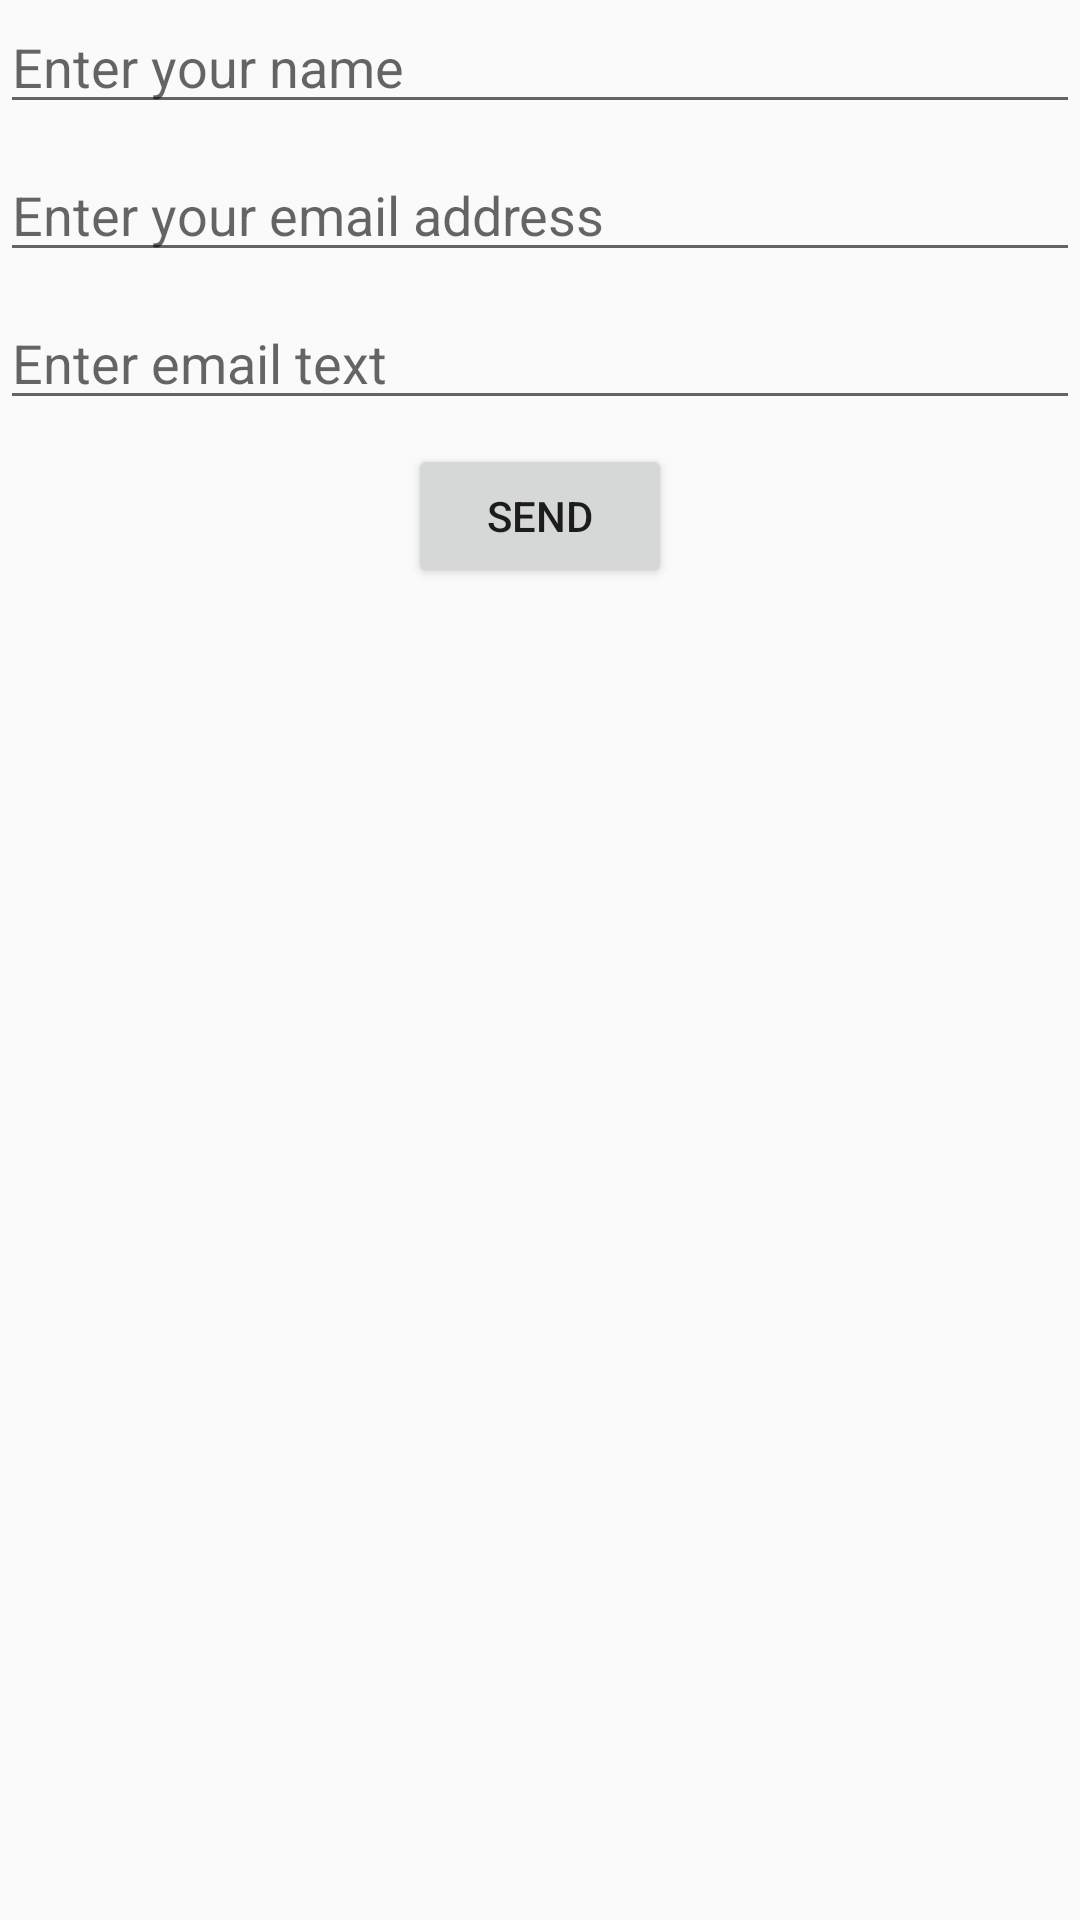

The Android layout XML behind this screen, and the referenced resources:
<!-- AndroidManifest.xml: application theme Theme.Puppy.NoActionBar -->
<!-- res/layout/content_contact.xml -->
<?xml version="1.0" encoding="utf-8"?>
<androidx.constraintlayout.widget.ConstraintLayout xmlns:android="http://schemas.android.com/apk/res/android"
    xmlns:tools="http://schemas.android.com/tools"
    xmlns:app="http://schemas.android.com/apk/res-auto"
    android:layout_margin="@dimen/global_margin"
    app:layout_behavior="@string/appbar_scrolling_view_behavior"
    android:layout_width="match_parent"
    android:layout_height="match_parent">

    <EditText
        android:id="@+id/etContactName"
        android:hint="@string/contact_name_hint"
        android:inputType="textPersonName"
        app:layout_constraintTop_toTopOf="parent"
        app:layout_constraintStart_toStartOf="parent"
        app:layout_constraintEnd_toEndOf="parent"
        android:layout_width="match_parent"
        android:layout_height="wrap_content"/>
    <EditText
        android:id="@+id/etEmailAddress"
        android:inputType="textEmailAddress"
        android:hint="@string/contact_email_address_hint"
        android:layout_marginTop="@dimen/global_margin"
        app:layout_constraintTop_toBottomOf="@id/etContactName"
        app:layout_constraintStart_toStartOf="parent"
        app:layout_constraintEnd_toEndOf="parent"
        android:layout_width="match_parent"
        android:layout_height="wrap_content"/>
    <EditText
        android:id="@+id/etEmailText"
        android:inputType="text|textAutoComplete|textAutoCorrect"
        android:hint="@string/contact_email_text_hint"
        android:layout_marginTop="@dimen/global_margin"
        app:layout_constraintTop_toBottomOf="@id/etEmailAddress"
        app:layout_constraintStart_toStartOf="parent"
        app:layout_constraintEnd_toEndOf="parent"
        android:layout_width="match_parent"
        android:layout_height="wrap_content"/>
    <Button
        android:id="@+id/btSend"
        android:text="@string/send_button_text"
        android:layout_marginTop="@dimen/global_margin"
        app:layout_constraintTop_toBottomOf="@id/etEmailText"
        app:layout_constraintStart_toStartOf="parent"
        app:layout_constraintEnd_toEndOf="parent"
        android:layout_width="wrap_content"
        android:layout_height="wrap_content"/>
</androidx.constraintlayout.widget.ConstraintLayout>
<!-- resources referenced by this layout -->
<resources>
  <dimen name="global_margin">8dp</dimen>
  <string name="contact_email_address_hint">Enter your email address</string>
  <string name="contact_email_text_hint">Enter email text</string>
  <string name="contact_name_hint">Enter your name</string>
  <string name="send_button_text">Send</string>
  <style name="Theme.Puppy.NoActionBar" parent="Theme.AppCompat.DayNight.DarkActionBar">
          <item name="colorPrimary">@color/primaryColor</item>
          <item name="colorPrimaryDark">@color/primaryDarkColor</item>
          <item name="colorAccent">@color/accentColor</item>
          <item name="windowActionBar">false</item>
          <item name="windowNoTitle">true</item>
      </style>
  <color name="primaryColor">#795548</color>
  <color name="primaryDarkColor">#5D4037</color>
  <color name="accentColor">#FF5722</color>
</resources>
